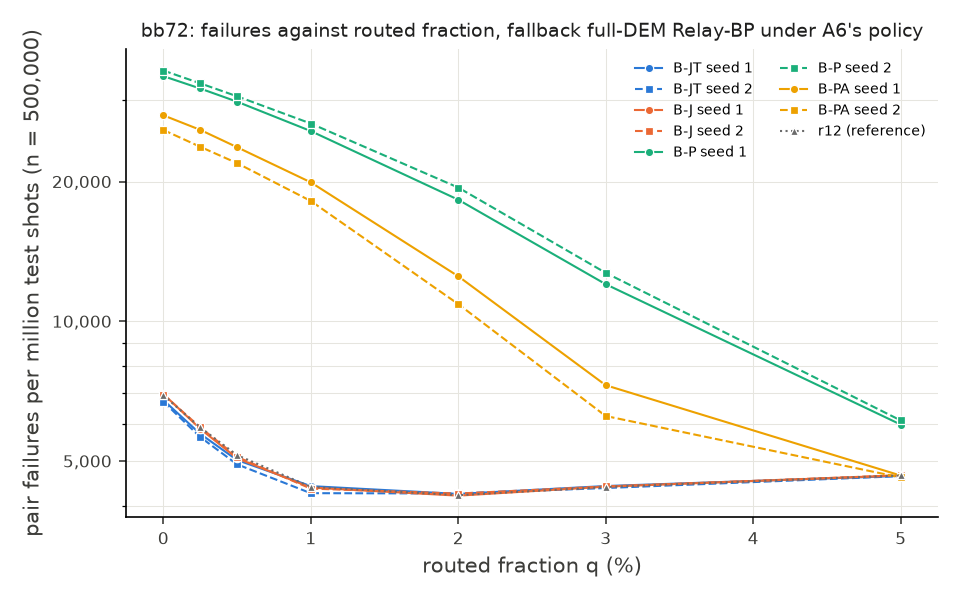

The file beside this chart, header and first rows:
arm, seed, q, tau, routed, routed_frac, failures, per_million, fallback_mean_us_routed
B-JT, 1, 0, -inf, 0, 0.0, 3383, 6766, 0.0
B-JT, 1, 0.0025, 0.4245, 1312, 0.002624, 2861, 5722, 659704
B-JT, 1, 0.005, 0.9231, 2547, 0.005094, 2512, 5024, 614344
B-JT, 1, 0.01, 1.959, 4975, 0.00995, 2207, 4414, 547605
B-JT, 1, 0.02, 3.726, 10018, 0.02004, 2123, 4246, 446973
B-JT, 1, 0.03, 4.919, 15068, 0.03014, 2208, 4416, 398705
B-JT, 1, 0.05, 6.533, 25169, 0.05034, 2322, 4644, 347814
B-JT, 2, 0, -inf, 0, 0.0, 3357, 6714, 0.0
B-JT, 2, 0.0025, 0.436, 1343, 0.002686, 2816, 5632, 692482
B-JT, 2, 0.005, 0.9392, 2544, 0.005088, 2459, 4918, 657238
B-JT, 2, 0.01, 1.967, 5011, 0.01002, 2131, 4262, 549383
B-JT, 2, 0.02, 3.696, 9935, 0.01987, 2128, 4256, 451709
B-JT, 2, 0.03, 4.943, 14906, 0.02981, 2186, 4372, 403502
B-JT, 2, 0.05, 6.584, 25091, 0.05018, 2319, 4638, 349536
B-J, 1, 0, -inf, 0, 0.0, 3487, 6974, 0.0
B-J, 1, 0.0025, 0.4297, 1385, 0.00277, 2934, 5868, 650297
B-J, 1, 0.005, 0.8531, 2603, 0.005206, 2534, 5068, 606173
B-J, 1, 0.01, 1.807, 4937, 0.009874, 2191, 4382, 560095
B-J, 1, 0.02, 3.53, 9991, 0.01998, 2105, 4210, 458022
B-J, 1, 0.03, 4.67, 14923, 0.02985, 2201, 4402, 403400
B-J, 1, 0.05, 6.191, 24939, 0.04988, 2328, 4656, 350758
B-J, 2, 0, -inf, 0, 0.0, 3477, 6954, 0.0
B-J, 2, 0.0025, 0.3868, 1256, 0.002512, 2955, 5910, 694415
B-J, 2, 0.005, 0.8747, 2588, 0.005176, 2552, 5104, 628947
B-J, 2, 0.01, 1.886, 5063, 0.01013, 2180, 4360, 539091
B-J, 2, 0.02, 3.604, 10268, 0.02054, 2127, 4254, 449818
B-J, 2, 0.03, 4.727, 15158, 0.03032, 2203, 4406, 400438
B-J, 2, 0.05, 6.249, 25126, 0.05025, 2329, 4658, 351901
B-P, 1, 0, -inf, 0, 0.0, 16874, 33748, 0.0
B-P, 1, 0.0025, 0.01028, 1212, 0.002424, 15869, 31738, 564931
B-P, 1, 0.005, 0.02262, 2454, 0.004908, 14866, 29732, 523967
B-P, 1, 0.01, 0.05615, 5018, 0.01004, 12849, 25698, 492937
B-P, 1, 0.02, 0.1706, 9965, 0.01993, 9140, 18280, 441397
B-P, 1, 0.03, 0.4153, 15008, 0.03002, 6010, 12020, 409405
B-P, 1, 0.05, 1.528, 24894, 0.04979, 2996, 5992, 363965
B-P, 2, 0, -inf, 0, 0.0, 17351, 34702, 0.0
B-P, 2, 0.0025, 0.01111, 1288, 0.002576, 16283, 32566, 549977
B-P, 2, 0.005, 0.0236, 2544, 0.005088, 15268, 30536, 502270
B-P, 2, 0.01, 0.05451, 5025, 0.01005, 13339, 26678, 476066
B-P, 2, 0.02, 0.1556, 9795, 0.01959, 9708, 19416, 437594
B-P, 2, 0.03, 0.3672, 15007, 0.03001, 6358, 12716, 407815
B-P, 2, 0.05, 1.438, 24828, 0.04966, 3058, 6116, 365194
B-PA, 1, 0, -inf, 0, 0.0, 13894, 27788, 0.0
B-PA, 1, 0.0025, 0.01385, 1208, 0.002416, 12927, 25854, 566594
B-PA, 1, 0.005, 0.03032, 2534, 0.005068, 11861, 23722, 545888
B-PA, 1, 0.01, 0.07216, 4942, 0.009884, 9963, 19926, 515213
B-PA, 1, 0.02, 0.2361, 10004, 0.02001, 6252, 12504, 460940
B-PA, 1, 0.03, 0.6297, 14914, 0.02983, 3641, 7282, 424866
B-PA, 1, 0.05, 2.475, 24611, 0.04922, 2326, 4652, 370989
B-PA, 2, 0, -inf, 0, 0.0, 12920, 25840, 0.0
B-PA, 2, 0.0025, 0.01499, 1302, 0.002604, 11885, 23770, 580583
B-PA, 2, 0.005, 0.03161, 2484, 0.004968, 10959, 21918, 573074
B-PA, 2, 0.01, 0.07794, 4879, 0.009758, 9083, 18166, 532700
B-PA, 2, 0.02, 0.2788, 10066, 0.02013, 5446, 10892, 471774
B-PA, 2, 0.03, 0.7932, 14949, 0.0299, 3125, 6250, 430105
B-PA, 2, 0.05, 2.875, 24927, 0.04985, 2304, 4608, 368309
